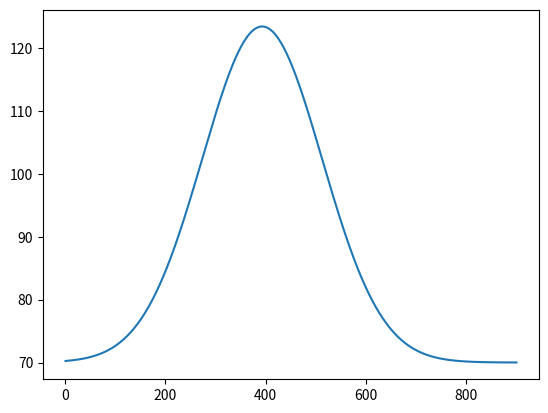

Generate this figure with matplotlib:
import os
import math
import re
import numpy as np
import matplotlib.pyplot as plt

def gaussian(x, mu, sig):
    #return np.exp(-np.power(x - mu, 2.) / (2 * np.power(sig, 2.)))
    #return np.exp(-((x-mu)**2)/(2*sig**2))
    return y0 + a * 1./(np.sqrt(2.*np.pi)*sig)*np.exp(-np.power((x - mu)/sig, 2.)/2)
    #return y0+(a-y0)*np.exp(-(x-mu)*(x-mu)/(2*sig*sig))

y0=70
a=16000
x = np.linspace(1,900,500)
y = gaussian(x,393,119.413)

plt.plot(x,y)
plt.show()
np.savetxt("output_Gaussian.dat", np.array([x, y]).T)

print ("FWHM =", 2.35*119.413)
